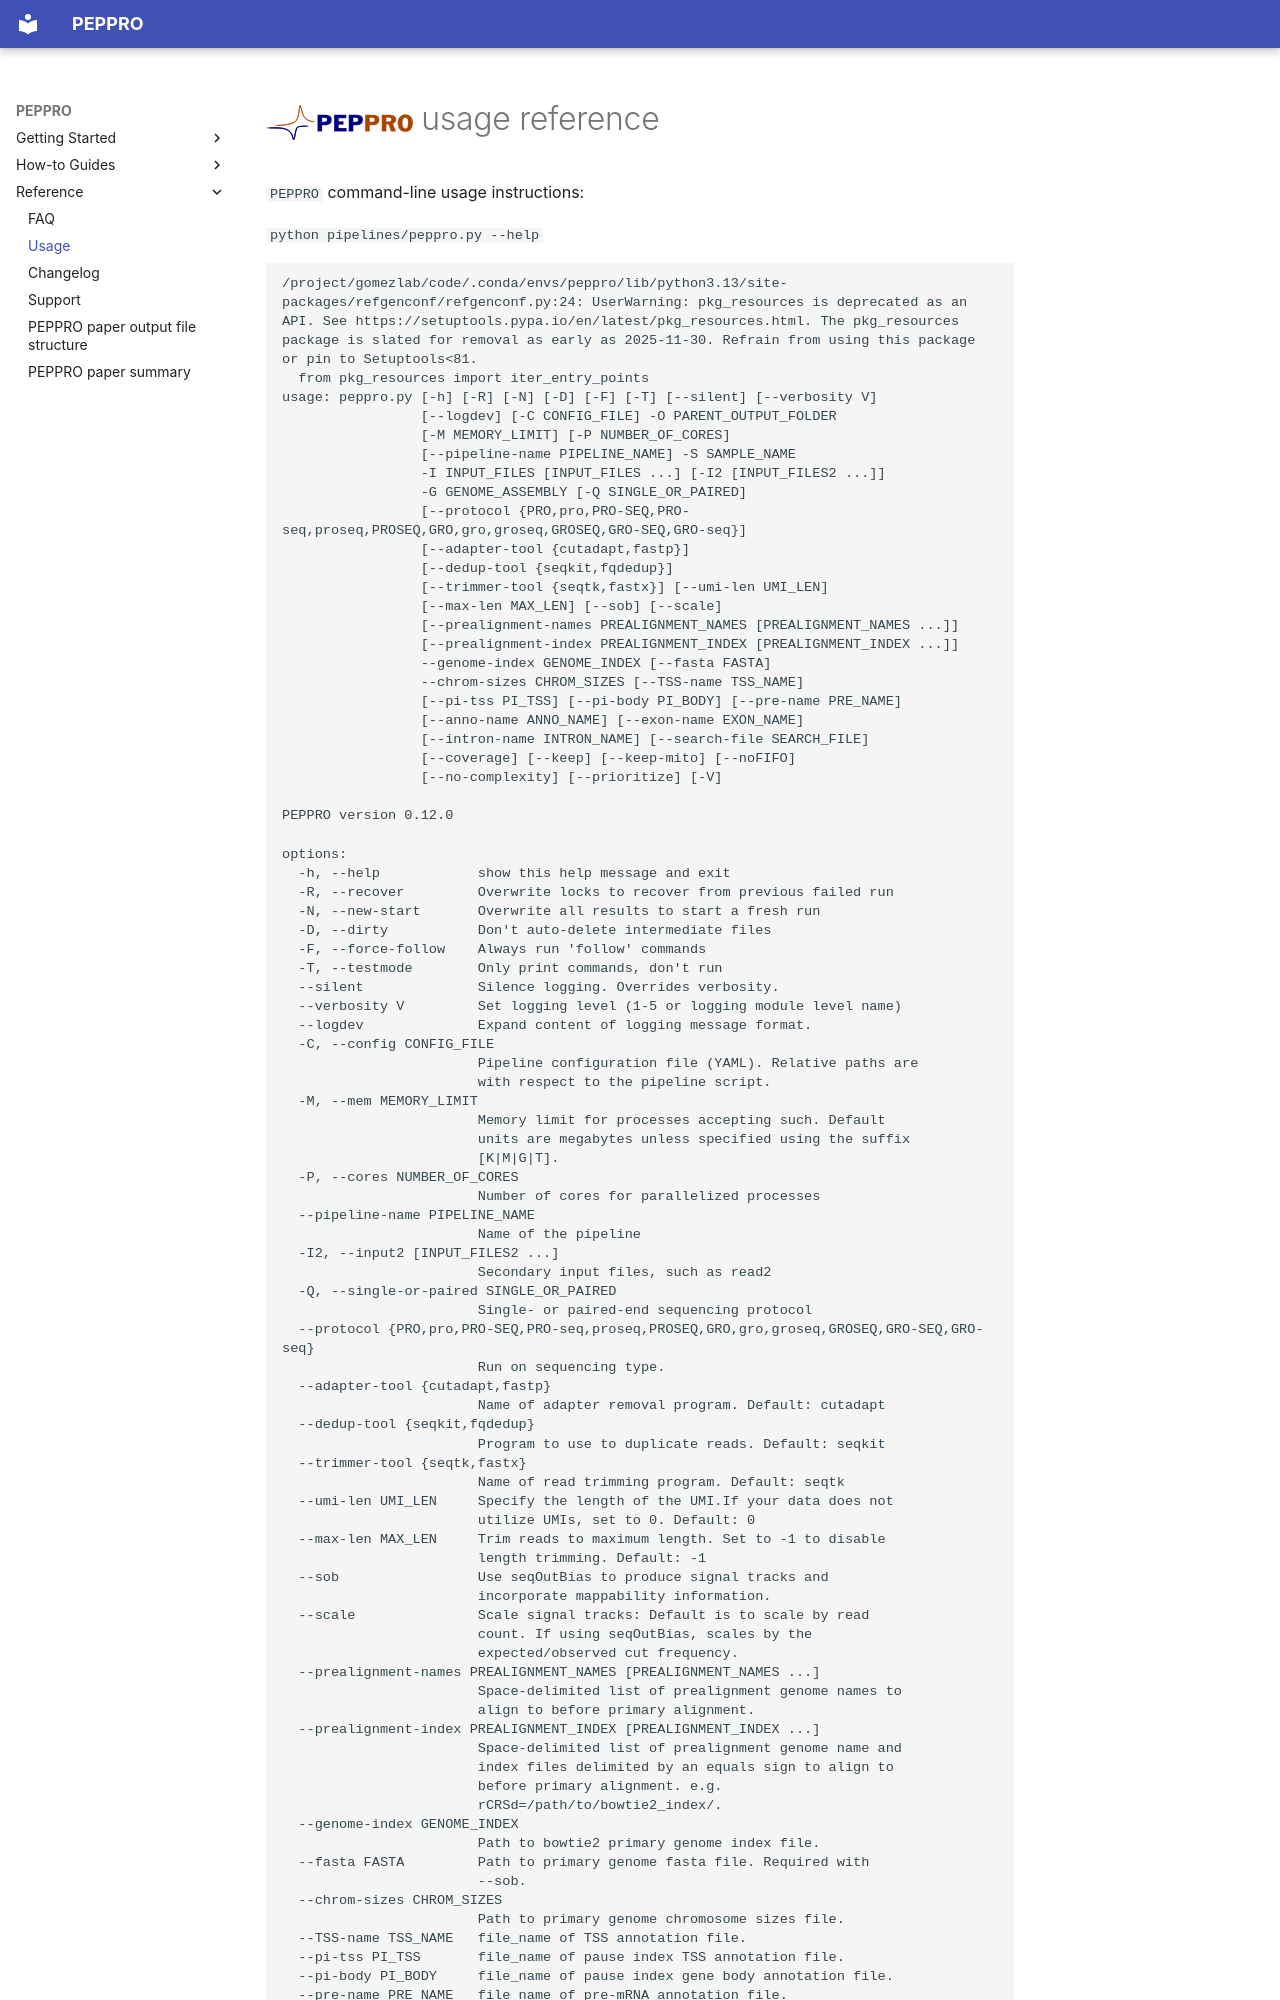

repository: databio/peppro · page: usage/index.html · generator: mkdocs

# <img src="../img/peppro_logo.svg" alt="PEPPRO" class="img-fluid" style="max-height:35px; margin-top:-15px; margin-bottom:-10px">  usage reference

`PEPPRO` command-line usage instructions:



`python pipelines/peppro.py --help`
```{console}
/project/gomezlab/code/.conda/envs/peppro/lib/python3.13/site-packages/refgenconf/refgenconf.py:24: UserWarning: pkg_resources is deprecated as an API. See https://setuptools.pypa.io/en/latest/pkg_resources.html. The pkg_resources package is slated for removal as early as 2025-11-30. Refrain from using this package or pin to Setuptools<81.
  from pkg_resources import iter_entry_points
usage: peppro.py [-h] [-R] [-N] [-D] [-F] [-T] [--silent] [--verbosity V]
                 [--logdev] [-C CONFIG_FILE] -O PARENT_OUTPUT_FOLDER
                 [-M MEMORY_LIMIT] [-P NUMBER_OF_CORES]
                 [--pipeline-name PIPELINE_NAME] -S SAMPLE_NAME
                 -I INPUT_FILES [INPUT_FILES ...] [-I2 [INPUT_FILES2 ...]]
                 -G GENOME_ASSEMBLY [-Q SINGLE_OR_PAIRED]
                 [--protocol {PRO,pro,PRO-SEQ,PRO-seq,proseq,PROSEQ,GRO,gro,groseq,GROSEQ,GRO-SEQ,GRO-seq}]
                 [--adapter-tool {cutadapt,fastp}]
                 [--dedup-tool {seqkit,fqdedup}]
                 [--trimmer-tool {seqtk,fastx}] [--umi-len UMI_LEN]
                 [--max-len MAX_LEN] [--sob] [--scale]
                 [--prealignment-names PREALIGNMENT_NAMES [PREALIGNMENT_NAMES ...]]
                 [--prealignment-index PREALIGNMENT_INDEX [PREALIGNMENT_INDEX ...]]
                 --genome-index GENOME_INDEX [--fasta FASTA]
                 --chrom-sizes CHROM_SIZES [--TSS-name TSS_NAME]
                 [--pi-tss PI_TSS] [--pi-body PI_BODY] [--pre-name PRE_NAME]
                 [--anno-name ANNO_NAME] [--exon-name EXON_NAME]
                 [--intron-name INTRON_NAME] [--search-file SEARCH_FILE]
                 [--coverage] [--keep] [--keep-mito] [--noFIFO]
                 [--no-complexity] [--prioritize] [-V]

PEPPRO version 0.12.0
